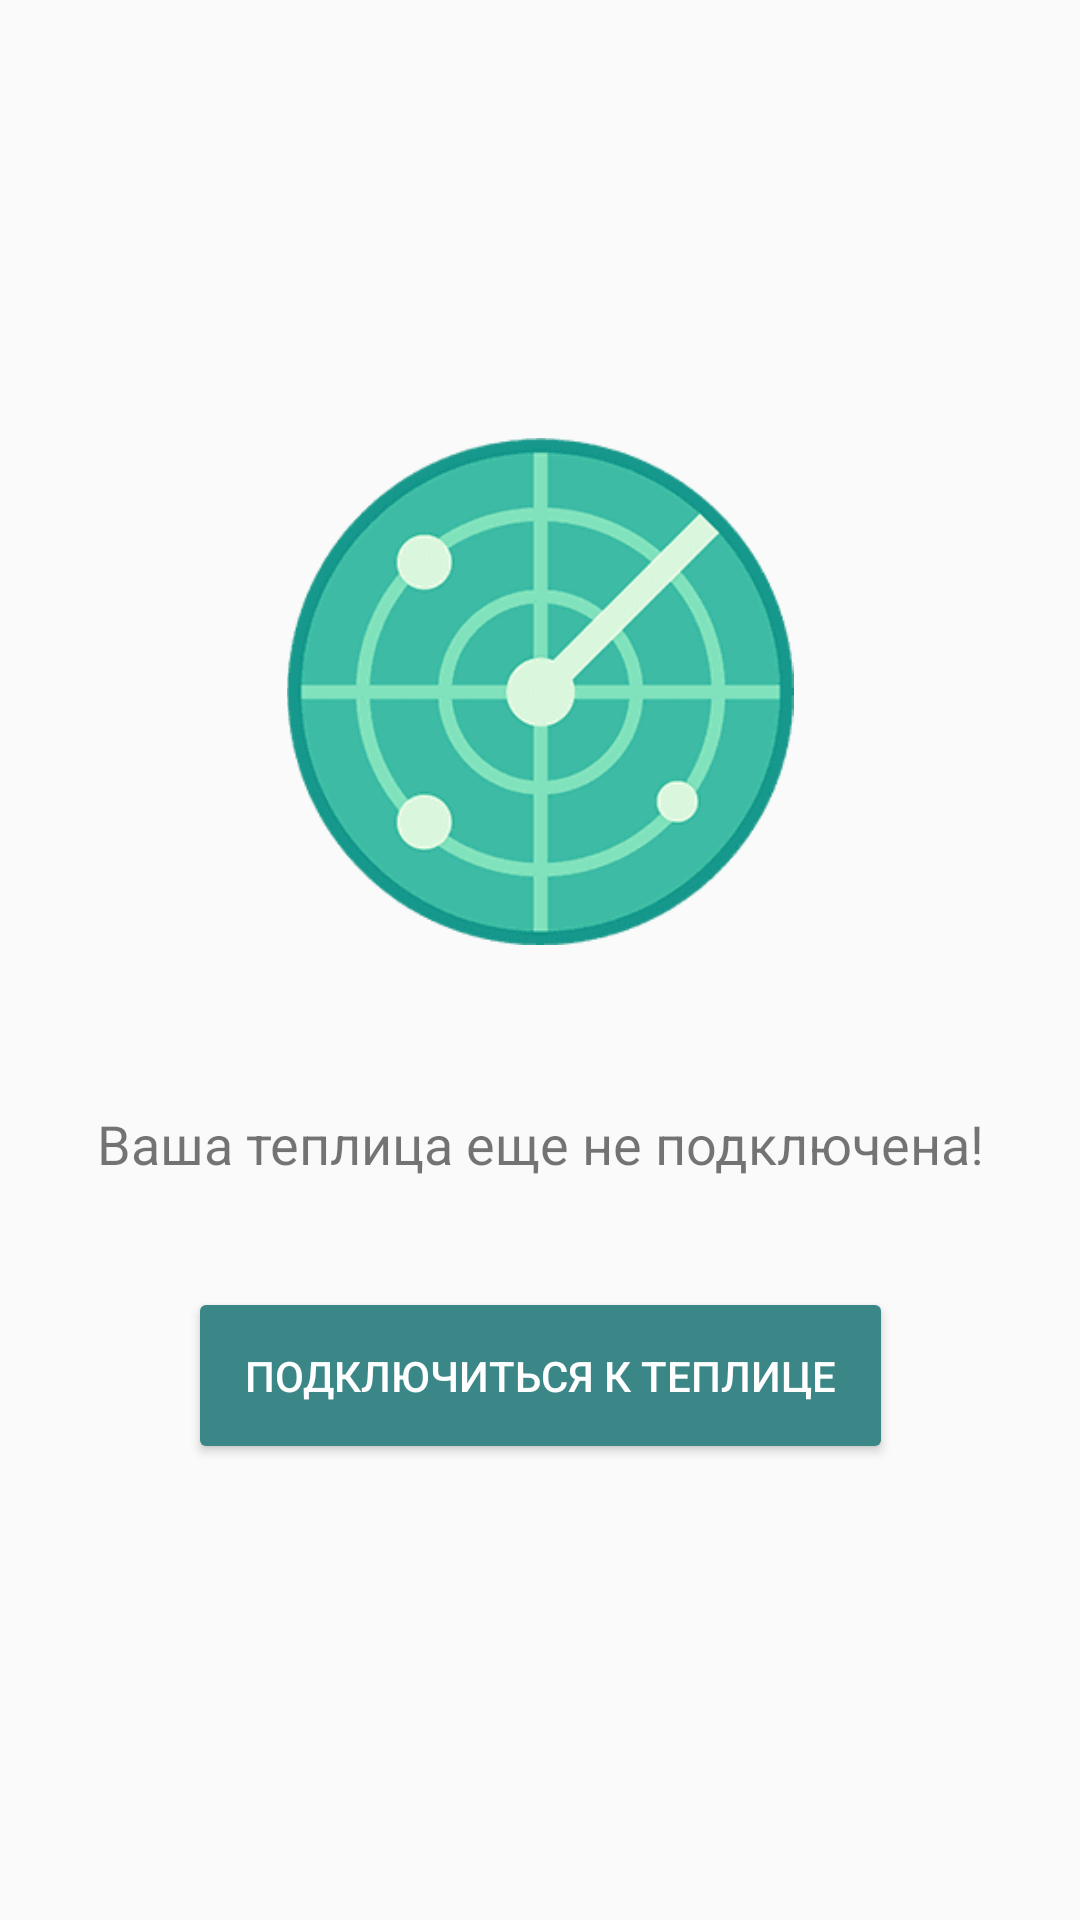

Layout XML and referenced resources for this Android screen:
<!-- AndroidManifest.xml: application theme AppTheme -->
<!-- res/layout/fragment_greenhouse.xml -->
<FrameLayout xmlns:android="http://schemas.android.com/apk/res/android"
    xmlns:app="http://schemas.android.com/apk/res-auto"
    xmlns:tools="http://schemas.android.com/tools"
    android:id="@+id/greenhouse_layout"
    android:layout_width="match_parent"
    android:layout_height="match_parent"
    tools:context="com.garden_assistant.gardenassistant.GreenhouseFragment">

        <LinearLayout
            android:id="@+id/linearLayout_Info"
            android:layout_width="match_parent"
            android:layout_height="match_parent"
            android:orientation="vertical"
            android:paddingTop="50dp"
            android:visibility="gone">

            <ImageView
                android:id="@+id/imageViewGreenhouse"
                android:layout_width="match_parent"
                android:layout_height="215dp"
                android:layout_marginBottom="8dp"
                android:layout_marginEnd="8dp"
                android:layout_marginStart="8dp"
                android:layout_marginTop="8dp"
                android:src="@mipmap/greenhouse"
                app:layout_constraintBottom_toBottomOf="parent"
                app:layout_constraintEnd_toEndOf="parent"
                app:layout_constraintStart_toStartOf="parent"
                app:layout_constraintTop_toTopOf="parent"
                app:layout_constraintVertical_bias="0.072" />

            <android.support.constraint.ConstraintLayout
                android:layout_width="match_parent"
                android:layout_height="match_parent"
                android:orientation="horizontal">

                <android.support.v7.widget.CardView
                    android:layout_width="145dp"
                    android:layout_height="148dp"
                    android:layout_marginBottom="8dp"
                    android:layout_marginEnd="8dp"
                    android:layout_marginStart="8dp"
                    android:layout_marginTop="8dp"
                    app:cardCornerRadius="5dp"
                    app:cardElevation="6dp"
                    app:layout_constraintBottom_toBottomOf="parent"
                    app:layout_constraintEnd_toEndOf="parent"
                    app:layout_constraintHorizontal_bias="0.91"
                    app:layout_constraintStart_toStartOf="parent"
                    app:layout_constraintTop_toTopOf="parent"
                    app:layout_constraintVertical_bias="0.121">

                    <android.support.constraint.ConstraintLayout
                        android:layout_width="match_parent"
                        android:layout_height="match_parent">

                        <TextView
                            android:id="@+id/textViewTextHumidity"
                            android:layout_width="wrap_content"
                            android:layout_height="wrap_content"
                            android:layout_marginBottom="8dp"
                            android:layout_marginEnd="8dp"
                            android:layout_marginStart="8dp"
                            android:layout_marginTop="8dp"
                            android:text="@string/humidity"
                            android:textColor="@color/colorPrimary"
                            android:textSize="18sp"
                            app:layout_constraintBottom_toBottomOf="parent"
                            app:layout_constraintEnd_toEndOf="parent"
                            app:layout_constraintHorizontal_bias="0.49"
                            app:layout_constraintStart_toStartOf="parent"
                            app:layout_constraintTop_toTopOf="parent"
                            app:layout_constraintVertical_bias="0.07" />

                        <TextView
                            android:id="@+id/textViewHumidity"
                            android:layout_width="wrap_content"
                            android:layout_height="wrap_content"
                            android:layout_marginBottom="8dp"
                            android:layout_marginEnd="8dp"
                            android:layout_marginStart="8dp"
                            android:layout_marginTop="8dp"
                            android:textColor="@color/colorPrimaryDark"
                            android:textSize="45sp"
                            app:layout_constraintBottom_toBottomOf="parent"
                            app:layout_constraintEnd_toEndOf="parent"
                            app:layout_constraintStart_toStartOf="parent"
                            app:layout_constraintTop_toTopOf="parent"
                            app:layout_constraintVertical_bias="0.716" />
                    </android.support.constraint.ConstraintLayout>

                </android.support.v7.widget.CardView>

                <android.support.v7.widget.CardView
                    android:layout_width="145dp"
                    android:layout_height="148dp"
                    android:layout_marginBottom="8dp"
                    android:layout_marginEnd="8dp"
                    android:layout_marginStart="8dp"
                    android:layout_marginTop="8dp"
                    app:cardCornerRadius="5dp"
                    app:cardElevation="6dp"
                    app:layout_constraintBottom_toBottomOf="parent"
                    app:layout_constraintEnd_toEndOf="parent"
                    app:layout_constraintHorizontal_bias="0.094"
                    app:layout_constraintStart_toStartOf="parent"
                    app:layout_constraintTop_toTopOf="parent"
                    app:layout_constraintVertical_bias="0.121">

                    <android.support.constraint.ConstraintLayout
                        android:layout_width="match_parent"
                        android:layout_height="match_parent"
                        android:orientation="vertical">

                        <TextView
                            android:id="@+id/textViewTextTemperature"
                            android:layout_width="wrap_content"
                            android:layout_height="wrap_content"
                            android:layout_marginBottom="8dp"
                            android:layout_marginEnd="8dp"
                            android:layout_marginStart="8dp"
                            android:layout_marginTop="8dp"
                            android:text="@string/temperature"
                            android:textColor="@color/colorPrimary"
                            android:textSize="18sp"
                            app:layout_constraintBottom_toBottomOf="parent"
                            app:layout_constraintEnd_toEndOf="parent"
                            app:layout_constraintHorizontal_bias="0.487"
                            app:layout_constraintStart_toStartOf="parent"
                            app:layout_constraintTop_toTopOf="parent"
                            app:layout_constraintVertical_bias="0.07" />

                        <TextView
                            android:id="@+id/textViewTemperature"
                            android:layout_width="wrap_content"
                            android:layout_height="wrap_content"
                            android:layout_marginBottom="8dp"
                            android:layout_marginEnd="8dp"
                            android:layout_marginStart="8dp"
                            android:layout_marginTop="8dp"
                            android:textColor="@color/colorPrimaryDark"
                            android:textSize="45sp"
                            app:layout_constraintBottom_toBottomOf="parent"
                            app:layout_constraintEnd_toEndOf="parent"
                            app:layout_constraintStart_toStartOf="parent"
                            app:layout_constraintTop_toTopOf="parent"
                            app:layout_constraintVertical_bias="0.704" />

                    </android.support.constraint.ConstraintLayout>

                </android.support.v7.widget.CardView>

                <TextView
                    android:id="@+id/textViewMessage"
                    android:layout_width="wrap_content"
                    android:layout_height="wrap_content"
                    android:layout_marginBottom="8dp"
                    android:layout_marginEnd="8dp"
                    android:layout_marginStart="8dp"
                    android:layout_marginTop="8dp"
                    android:textAlignment="center"
                    android:textColor="@android:color/holo_red_light"
                    android:textSize="14sp"
                    app:layout_constraintBottom_toBottomOf="parent"
                    app:layout_constraintEnd_toEndOf="parent"
                    app:layout_constraintHorizontal_bias="0.501"
                    app:layout_constraintStart_toStartOf="parent"
                    app:layout_constraintTop_toTopOf="parent"
                    app:layout_constraintVertical_bias="0.851" />
            </android.support.constraint.ConstraintLayout>

        </LinearLayout>

        <android.support.constraint.ConstraintLayout
            android:id="@+id/constraintLayout_Radar"
            android:layout_width="match_parent"
            android:layout_height="match_parent"
            android:visibility="visible">

            <ImageView
                android:id="@+id/imageViewRadar"
                android:layout_width="match_parent"
                android:layout_height="169dp"
                android:layout_marginBottom="8dp"
                android:layout_marginEnd="8dp"
                android:layout_marginStart="8dp"
                android:layout_marginTop="8dp"
                android:src="@mipmap/radar_greenhouse"
                app:layout_constraintBottom_toBottomOf="parent"
                app:layout_constraintEnd_toEndOf="parent"
                app:layout_constraintHorizontal_bias="0.0"
                app:layout_constraintStart_toStartOf="parent"
                app:layout_constraintTop_toTopOf="parent"
                app:layout_constraintVertical_bias="0.303" />

            <Button
                android:id="@+id/buttonConnectTo"
                style="@style/Widget.AppCompat.Button.Colored"
                android:layout_width="235dp"
                android:layout_height="59dp"
                android:layout_marginBottom="8dp"
                android:layout_marginEnd="8dp"
                android:layout_marginStart="8dp"
                android:layout_marginTop="8dp"
                android:layout_weight="1"
                android:text="@string/connect_to_greenhouse_button"
                android:theme="@style/ThemeOverlay.MyDarkButton"
                app:layout_constraintBottom_toBottomOf="parent"
                app:layout_constraintEnd_toEndOf="parent"
                app:layout_constraintHorizontal_bias="0.503"
                app:layout_constraintStart_toStartOf="parent"
                app:layout_constraintTop_toTopOf="parent"
                app:layout_constraintVertical_bias="0.745" />

            <TextView
                android:id="@+id/textViewGreenhouseConnect"
                android:layout_width="wrap_content"
                android:layout_height="wrap_content"
                android:layout_marginBottom="8dp"
                android:layout_marginEnd="8dp"
                android:layout_marginStart="8dp"
                android:layout_marginTop="8dp"
                android:text="@string/greenhouse_not_connected"
                android:textSize="18sp"
                app:layout_constraintBottom_toBottomOf="parent"
                app:layout_constraintEnd_toEndOf="parent"
                app:layout_constraintHorizontal_bias="0.507"
                app:layout_constraintStart_toStartOf="parent"
                app:layout_constraintTop_toTopOf="parent"
                app:layout_constraintVertical_bias="0.602" />

        </android.support.constraint.ConstraintLayout>
</FrameLayout>
<!-- resources referenced by this layout -->
<resources>
  <color name="colorPrimary">#3b8686</color>
  <color name="colorPrimaryDark">#337070</color>
  <!-- mipmap greenhouse: png bitmap (mipmap-xhdpi, 143883 bytes) -->
  <!-- mipmap radar_greenhouse: png bitmap (mipmap-xxhdpi, 7066 bytes) -->
  <string name="connect_to_greenhouse_button">Подключиться к теплице</string>
  <string name="greenhouse_not_connected">Ваша теплица еще не подключена!</string>
  <string name="humidity">Влажность:</string>
  <string name="temperature">Температура:</string>
  <style name="ThemeOverlay.MyDarkButton" parent="ThemeOverlay.AppCompat.Dark">
          <item name="colorButtonNormal">@color/colorPrimaryDark</item>
          <item name="colorAccent">@color/colorPrimary</item>
          <item name="android:layout_marginRight">4dp</item>
          <item name="android:layout_marginLeft">4dp</item>
          <item name="android:textColor">@android:color/white</item>
      </style>
  <style name="AppTheme" parent="Theme.AppCompat.Light.DarkActionBar">
          
          <item name="colorPrimary">@color/colorPrimary</item>
          <item name="colorPrimaryDark">@color/colorPrimaryDark</item>
          <item name="colorAccent">@color/colorAccent</item>
      </style>
  <color name="colorAccent">#1f9e9e</color>
</resources>
